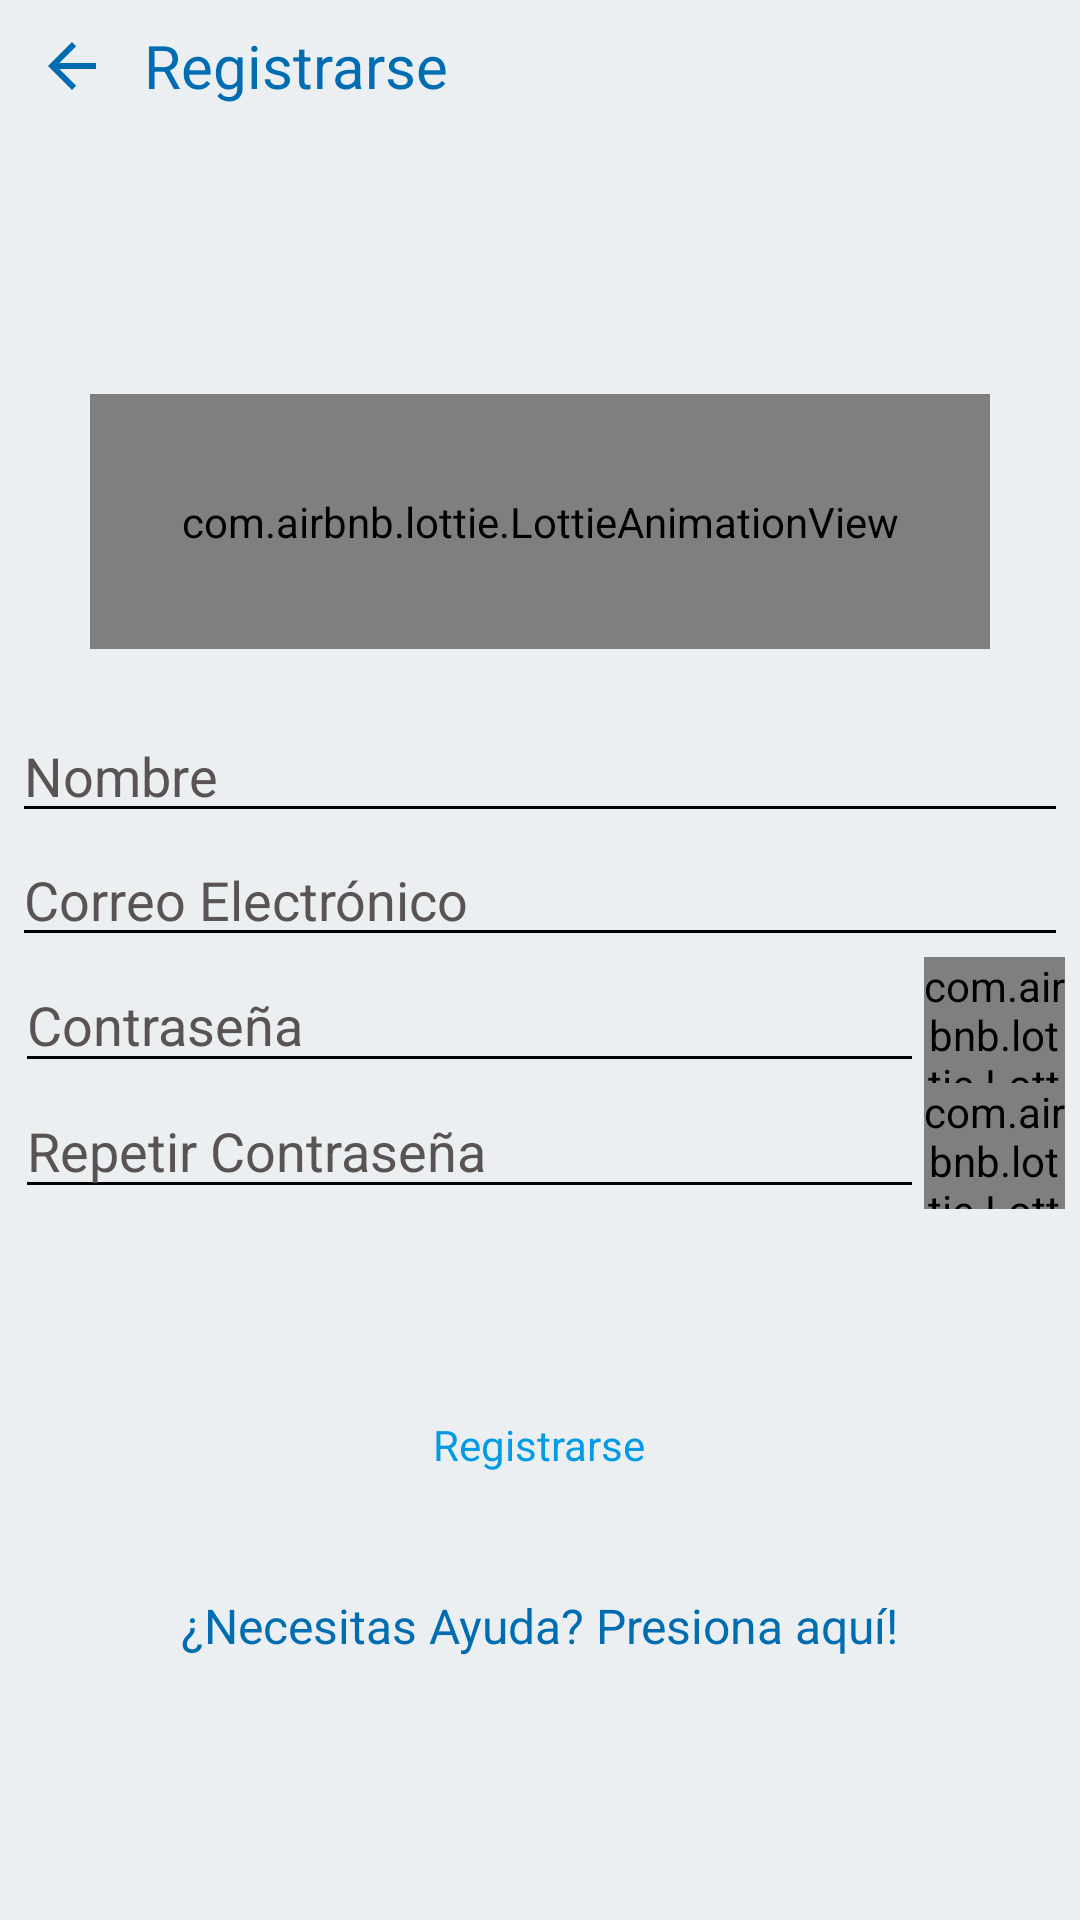

Produce the Android XML layout that renders to this screen, including the resource entries it uses.
<!-- AndroidManifest.xml: application theme Theme.AppCompat.NoActionBar -->
<!-- res/layout/activity_registrar.xml -->
<?xml version="1.0" encoding="utf-8"?>
<LinearLayout xmlns:android="http://schemas.android.com/apk/res/android"
    xmlns:app="http://schemas.android.com/apk/res-auto"
    xmlns:tools="http://schemas.android.com/tools"
    android:layout_width="match_parent"
    android:layout_height="match_parent"
    android:background="@color/colorAccent"
    android:orientation="vertical"
    tools:context=".RegistrarActivity">

    <LinearLayout
        android:layout_width="match_parent"
        android:layout_height="wrap_content"
        android:orientation="horizontal">

        <ImageButton
            android:id="@+id/imgBtnVolver"
            android:layout_width="wrap_content"
            android:layout_height="wrap_content"
            android:backgroundTint="@color/colorAccent"
            app:tint="@color/colorPrimaryDark"
            app:srcCompat="@drawable/abc_vector_test" />

        <TextView
            android:id="@+id/textView3"
            android:layout_width="wrap_content"
            android:layout_height="wrap_content"
            android:layout_gravity="center_vertical"
            android:text="@string/texto_registrarse"
            android:textColor="@color/colorPrimaryDark"
            android:textSize="20sp" />

    </LinearLayout>

    <LinearLayout
        android:layout_width="match_parent"
        android:layout_height="match_parent"
        android:gravity="center"
        android:orientation="vertical">

        <com.airbnb.lottie.LottieAnimationView
            android:id="@+id/animationView"
            android:layout_width="300dp"
            android:layout_height="85dp"
            app:lottie_autoPlay="true"
            app:lottie_loop="false"
            app:lottie_rawRes="@raw/user_img" />

        <Space
            android:layout_width="match_parent"
            android:layout_height="20dp" />

        <EditText
            android:id="@+id/txtNombre"
            android:layout_width="352dp"
            android:layout_height="wrap_content"
            android:backgroundTint="@color/colorBlack"
            android:ems="10"
            android:hint="@string/txtNombre"
            android:inputType="textPersonName"
            android:textColor="@color/colorBlack"
            android:textColorHint="#595353" />

        <EditText
            android:id="@+id/txtCorreoNuevo"
            android:layout_width="352dp"
            android:layout_height="wrap_content"
            android:backgroundTint="@color/colorBlack"
            android:ems="10"
            android:hint="@string/txtCorreo"
            android:inputType="textEmailAddress"
            android:textColor="@color/colorBlack"
            android:textColorHint="#595353" />


        <LinearLayout
            android:layout_width="match_parent"
            android:layout_height="42dp"
            android:gravity="center"
            android:orientation="horizontal">

            <EditText
                android:id="@+id/txtPassword1"
                android:layout_width="303dp"
                android:layout_height="match_parent"
                android:layout_gravity="center"
                android:backgroundTint="@color/colorBlack"
                android:ems="10"
                android:hint="@string/txtContraseña"
                android:inputType="textPassword"
                android:textColor="@color/colorBlack"
                android:textColorHint="#595353" />

            <com.airbnb.lottie.LottieAnimationView
                android:id="@+id/animationViewOjo"
                android:layout_width="47dp"
                android:layout_height="match_parent"
                app:lottie_autoPlay="false"
                app:lottie_loop="false"
                app:lottie_rawRes="@raw/show_pass" />

        </LinearLayout>

        <LinearLayout
            android:layout_width="match_parent"
            android:layout_height="42dp"
            android:gravity="center"
            android:orientation="horizontal">

            <EditText
                android:id="@+id/txtPasswordAgain"
                android:layout_width="303dp"
                android:layout_height="match_parent"
                android:layout_gravity="center"
                android:backgroundTint="@color/colorBlack"
                android:ems="10"
                android:hint="@string/txtRepetirContraseña"
                android:inputType="textPassword"
                android:textColor="@color/colorBlack"
                android:textColorHint="#595353" />

            <com.airbnb.lottie.LottieAnimationView
                android:id="@+id/animationViewOjoRepetir"
                android:layout_width="47dp"
                android:layout_height="match_parent"
                app:lottie_autoPlay="false"
                app:lottie_loop="false"
                app:lottie_rawRes="@raw/show_pass" />
        </LinearLayout>


        <Space
            android:layout_width="match_parent"
            android:layout_height="20dp" />

        <TextView
            android:id="@+id/lblPassword"
            android:layout_width="wrap_content"
            android:layout_height="wrap_content"
            android:textColor="@color/colorBlack" />

        <Space
            android:layout_width="match_parent"
            android:layout_height="20dp" />

        <Button
            android:id="@+id/btnRegistrarse"
            style="@style/BotonRaised"
            android:layout_width="347dp"
            android:layout_height="39dp"
            android:background="@drawable/button_rounded_border"
            android:text="@string/texto_registrarse"
            android:textColor="@color/colorPrimary"
            android:theme="@style/BotonRaised" />

        <Space
            android:layout_width="match_parent"
            android:layout_height="30dp" />

        <TextView
            android:id="@+id/lblAyuda"
            android:layout_width="wrap_content"
            android:layout_height="wrap_content"
            android:text="@string/texto_ayuda"
            android:textColor="@color/colorPrimaryDark"
            android:textSize="16sp" />

    </LinearLayout>
</LinearLayout>
<!-- resources referenced by this layout -->
<resources>
  <color name="colorAccent">#ECEFF1</color>
  <color name="colorBlack">#000000</color>
  <color name="colorPrimary">#039BE5</color>
  <color name="colorPrimaryDark">#006DB3</color>
  <string name="texto_ayuda">¿Necesitas Ayuda? Presiona aquí!</string>
  <string name="texto_registrarse">Registrarse</string>
  <string name="txtCorreo">Correo Electrónico</string>
  <string name="txtNombre">Nombre</string>
  <style name="BotonRaised" parent="Theme.AppCompat.Light.DarkActionBar">
          <item name="android:colorControlHighlight">@color/colorPrimary</item>
      </style>
</resources>
